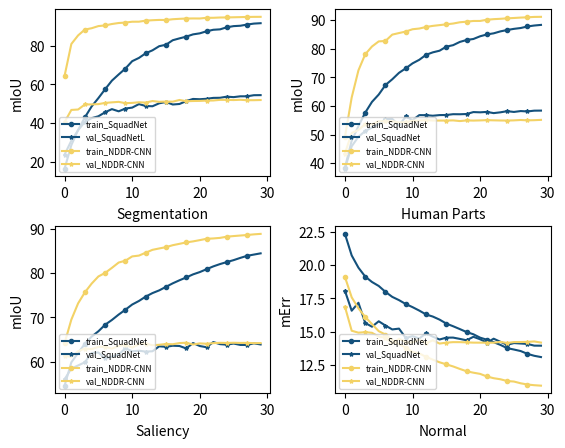

Write Python code to recreate this figure.
import matplotlib.pyplot as plt

import numpy as np 

x = np.arange(0, 30, 1)
print(x)

train_seg_groupnet = np.array([16.3406, 28.4913,36.3585,42.8879,48.5363,52.8737,
                      57.4788,61.9201,65.1205,68.1912,72.0059,73.7001,76.0988,
                      77.6330, 79.7797,80.5245,82.8616,83.8319,84.7174,85.8949,
                      86.4330,87.4944,88.2769,88.4983,89.5756,90.1693,90.3685,
                      90.9820,91.4797,91.6849])
val_seg_groupnet = np.array([23.5902, 30.8178,36.2199,40.5642,42.4792,43.4562,
                    45.5456,47.1662,46.0289,47.4732,47.9451,49.7601,48.7846,
                    48.6492,50.1891,50.8678,49.5582,49.8297,51.3416,52.4344,
                    52.2923,52.5189,52.9869,53.0436,53.6271,53.3809,53.8068,
                    53.8063,54.3750,54.4155])

train_human_parts_groupnet = np.array([38.3948,47.8394,52.9477,57.6533,61.4190,
                              63.9917, 67.3377,69.3294,71.5970,73.1713,74.9047,
                              76.1591,77.8976,78.7598,79.3395,80.7551, 81.2724,
                              82.4150,83.0944,83.4358,84.3877,85.0241,85.4176,
                              86.1041,86.5811,86.9850,87.2787,87.8197,88.1483,
                              88.3668])
val_human_parts_groupnet = np.array([38.0695,45.8928,49.2259,51.2151,52.4488,
                            53.6245,55.3889,55.4765,53.1335, 56.3195,55.0506,
                            56.7900,56.7682,56.5781,56.8012,56.8380,57.1165,
                            57.0933,57.1781,57.8568,57.7708,57.9168,57.4950,
                            57.7737,58.1702,57.9044,58.2115,58.0821,58.3504,58.3751])

train_saliency_groupnet = np.array([54.611,59.876,61.985,64.048,65.680,66.882,68.362,
                           69.438,70.656,71.757,72.923,73.729,74.715,75.504,
                           76.119,76.917,77.709,78.400,79.041,79.727,80.249,
                           80.896,81.532,82.060,82.510,82.942,83.454,83.915,
                           84.199,84.475])
val_saliency_groupnet = np.array([56.067,58.470,59.175,59.885,61.981,62.094,60.790,
                         61.176,61.624,63.057,62.362,62.498,62.296,62.377,63.494,
                         63.378,63.624,63.562,63.009,64.231,63.557,63.284,64.449,
                         63.978,63.859,64.119,63.803,63.795,64.164,63.913])

train_normal_groupnet = np.array([22.3438,20.7238,19.8023,19.1377,18.7292,18.4296,17.9853,
                          17.6110,17.3648,17.0720,16.8395,16.5791,16.2902,
                          16.1311,15.9010,15.6026,15.4047,15.1900,14.9665,14.8007,
                          14.5454,14.3898,14.2070,14.0019,13.7576,13.6543,13.5391,
                          13.3290,13.1843,13.0878])
val_normal_groupnet = np.array([18.0666,16.5708,17.1676,15.6524,15.3696,15.7765,15.4540,
                       15.1640,15.2258,14.5234,14.6557,14.4876,14.8736,14.6196,
                       14.4074,14.5463,14.5510,14.4533,14.3474,14.6106,14.4232,
                       14.1737,14.4673,14.2345,14.0065,14.1384,14.1063,14.0747,
                       13.9474,13.9427])

# ---------------------------------------------------------------------------------

train_seg_nddr = np.array([64.4401,80.9127,85.3599,88.3884,89.0788,90.1911,90.5381,91.2657,
                           91.7851,92.0198,92.4502,92.4691,93.0112,93.2315,93.3837,93.3308,
                           93.7453,93.9556,94.1006,94.1512,94.1258,94.4784,94.4906,94.6400,
                           94.6767,94.7584,94.8363,94.9230,94.9686,94.9840])
val_seg_nddr = np.array([40.4560,46.7428,46.9607,49.5704,49.6134,49.7568,50.3852,50.6753,
                         50.9258,50.2374,50.3909,50.7189,50.5455,51.3584,50.9534,51.0850,
                         51.0345,51.9084,51.2530,51.3664,51.4196,51.5827,51.6376,51.9651,
                         51.9641,51.8565,52.0040,51.7831,51.7902,51.8814])

train_human_parts_nddr = np.array([49.0794,62.9557,72.4734,78.0710,80.8071,82.5958,82.7541,
                                   84.9671,85.5163,86.0415,86.8489,87.0982,87.6368,88.0249,
                                   88.2947,88.5757,88.8432,89.2887,89.4942,89.7421,89.7509,
                                   90.1716,90.3797,90.5025,90.6615,90.7905,90.9317,91.0274,
                                   91.1601,91.1917])
val_human_parts_nddr = np.array([43.3492,50.5293,51.5719,53.6865,53.5539,54.6715,54.5889,
                                 54.6794,54.2192,54.3554,54.8260,54.8975,55.0362,54.8919,
                                 54.8845,54.8881,54.9471,54.7095,54.9335,54.8776,54.9414,
                                 55.0322,54.9680,54.9109,54.8862,54.9555,55.0825,54.9604,
                                 55.0171,55.1285])

train_saliency_nddr = np.array([64.213,69.512,73.187,75.669,77.640,79.259,80.059, 81.198,
                                82.400,82.819,83.784,83.971,84.620,85.268,85.582,85.875,
                                86.315,86.627,86.950,87.174,87.459,87.762,87.838,87.969,
                                88.237,88.375,88.498,88.614,88.762,88.870])
val_saliency_nddr = np.array([61.415,61.061,62.377,62.978,62.852,63.366,63.390,62.960,
                              63.559,63.812,63.202,63.981,64.094,63.738,63.839,64.005,
                              63.957,64.226,64.298,63.906,64.151,64.073,64.212,64.280,
                              64.246,64.294,64.256,64.267,64.209,64.221])

train_normal_nddr = np.array([19.1116,17.5769,16.7485,16.1003,15.5687,15.0346, 14.7753,
                              14.3698,14.0491,13.8063,13.4690,13.3603,13.1035,12.8931,
                              12.6949,12.5401,12.3845,12.1956,12.0198,11.9144,11.8242,
                              11.6291,11.4999,11.4193,11.2868,11.2485,11.1164,11.0256,
                              10.9738,10.9394])
val_normal_nddr = np.array([16.8769,15.0658,14.9204,14.9587,14.9112,14.6260,14.5431,
                            14.1009,14.4604,14.2243,14.1800,14.3997,14.1256,14.3459,
                            14.1021,14.1704,14.2097,14.2086,14.1912,14.1724,14.1704,
                            14.1689,14.1673,14.2271,14.1432,14.2151,14.2173,14.2285,
                            14.2619,14.1768])

plt.subplot(2, 2, 1)
plt.plot(x, train_seg_groupnet, label='train_SquadNet', color='#14517c', marker='o', markersize=3,markevery=3)
plt.plot(x, val_seg_groupnet, label='val_SquadNetL',color='#14517c', marker='*',markersize=3,markevery=3)
plt.plot(x, train_seg_nddr, label='train_NDDR-CNN', color='#f3d266', marker='o', markersize=3,markevery=3)
plt.plot(x, val_seg_nddr, label='val_NDDR-CNN', color='#f3d266', marker='*', markersize=3,markevery=3)
plt.legend(loc="lower left", prop={'size': 6})
plt.ylabel('mIoU')
plt.title('Segmentation', y=-0.3, fontsize=10)

plt.subplot(2, 2, 2)
plt.plot(x, train_human_parts_groupnet, label='train_SquadNet',color='#14517c', marker='o', markersize=3,markevery=3)
plt.plot(x, val_human_parts_groupnet, label='val_SquadNet',color='#14517c', marker='*',markersize=3,markevery=3)
plt.plot(x, train_human_parts_nddr, label='train_NDDR-CNN', color='#f3d266', marker='o', markersize=3,markevery=3)
plt.plot(x, val_human_parts_nddr, label='val_NDDR-CNN', color='#f3d266', marker='*', markersize=3,markevery=3)
plt.legend(loc="lower left", prop={'size': 6})
plt.ylabel('mIoU')
plt.title('Human Parts', y=-0.3,fontsize=10)

plt.subplot(2, 2, 3)
plt.plot(x, train_saliency_groupnet, label='train_SquadNet',color='#14517c', marker='o', markersize=3,markevery=3)
plt.plot(x, val_saliency_groupnet, label='val_SquadNet',color='#14517c', marker='*',markersize=3,markevery=3)
plt.plot(x, train_saliency_nddr, label='train_NDDR-CNN', color='#f3d266', marker='o', markersize=3,markevery=3)
plt.plot(x, val_saliency_nddr, label='val_NDDR-CNN', color='#f3d266', marker='*', markersize=3,markevery=3)
plt.legend(loc="lower left", prop={'size': 6})
plt.ylabel('mIoU')
plt.title('Saliency', y=-0.3,fontsize=10)

plt.subplot(2, 2, 4)
plt.plot(x, train_normal_groupnet, label='train_SquadNet',color='#14517c', marker='o', markersize=3,markevery=3)
plt.plot(x, val_normal_groupnet, label='val_SquadNet',color='#14517c', marker='*',markersize=3,markevery=3)
plt.plot(x, train_normal_nddr, label='train_NDDR-CNN', color='#f3d266', marker='o', markersize=3,markevery=3)
plt.plot(x, val_normal_nddr, label='val_NDDR-CNN', color='#f3d266', marker='*', markersize=3,markevery=3)
plt.legend(loc="lower left", prop={'size': 6})
plt.ylabel('mErr')
plt.title('Normal', y=-0.3,fontsize=10)

plt.subplots_adjust(left=0.125, bottom=0.1, right=0.9, top=0.9, wspace=0.3, hspace=0.3)

plt.savefig('training_curve_nddr_groupnet.pdf')